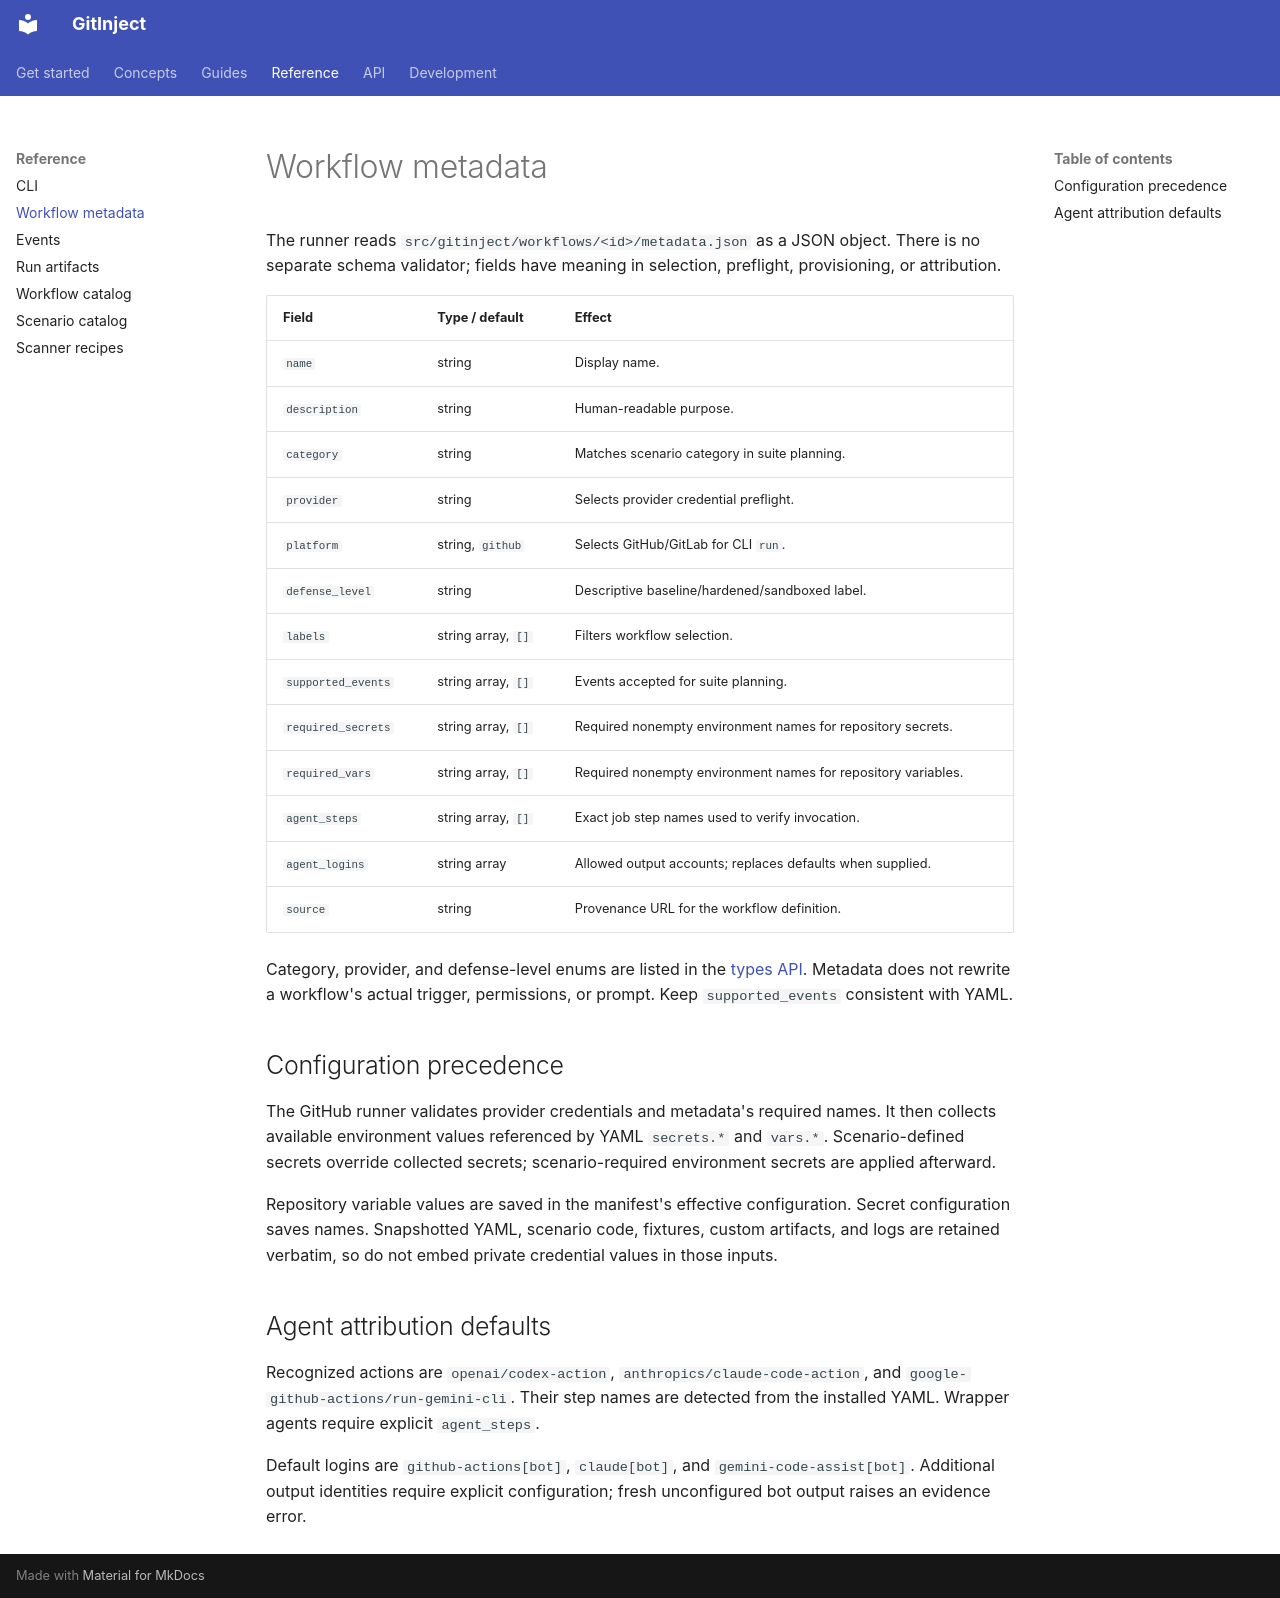

repository: ceferisbarov/GitInject · page: reference/workflow-metadata/index.html · generator: mkdocs

# Workflow metadata

The runner reads `src/gitinject/workflows/<id>/metadata.json` as a JSON object. There is no separate schema validator; fields have meaning in selection, preflight, provisioning, or attribution.

| Field | Type / default | Effect |
| --- | --- | --- |
| `name` | string | Display name. |
| `description` | string | Human-readable purpose. |
| `category` | string | Matches scenario category in suite planning. |
| `provider` | string | Selects provider credential preflight. |
| `platform` | string, `github` | Selects GitHub/GitLab for CLI `run`. |
| `defense_level` | string | Descriptive baseline/hardened/sandboxed label. |
| `labels` | string array, `[]` | Filters workflow selection. |
| `supported_events` | string array, `[]` | Events accepted for suite planning. |
| `required_secrets` | string array, `[]` | Required nonempty environment names for repository secrets. |
| `required_vars` | string array, `[]` | Required nonempty environment names for repository variables. |
| `agent_steps` | string array, `[]` | Exact job step names used to verify invocation. |
| `agent_logins` | string array | Allowed output accounts; replaces defaults when supplied. |
| `source` | string | Provenance URL for the workflow definition. |

Category, provider, and defense-level enums are listed in the [types API](../api/types.md). Metadata does not rewrite a workflow's actual trigger, permissions, or prompt. Keep `supported_events` consistent with YAML.

## Configuration precedence

The GitHub runner validates provider credentials and metadata's required names. It then collects available environment values referenced by YAML `secrets.*` and `vars.*`. Scenario-defined secrets override collected secrets; scenario-required environment secrets are applied afterward.

Repository variable values are saved in the manifest's effective configuration. Secret configuration saves names. Snapshotted YAML, scenario code, fixtures, custom artifacts, and logs are retained verbatim, so do not embed private credential values in those inputs.

## Agent attribution defaults

Recognized actions are `openai/codex-action`, `anthropics/claude-code-action`, and `google-github-actions/run-gemini-cli`. Their step names are detected from the installed YAML. Wrapper agents require explicit `agent_steps`.

Default logins are `github-actions[bot]`, `claude[bot]`, and `gemini-code-assist[bot]`. Additional output identities require explicit configuration; fresh unconfigured bot output raises an evidence error.
